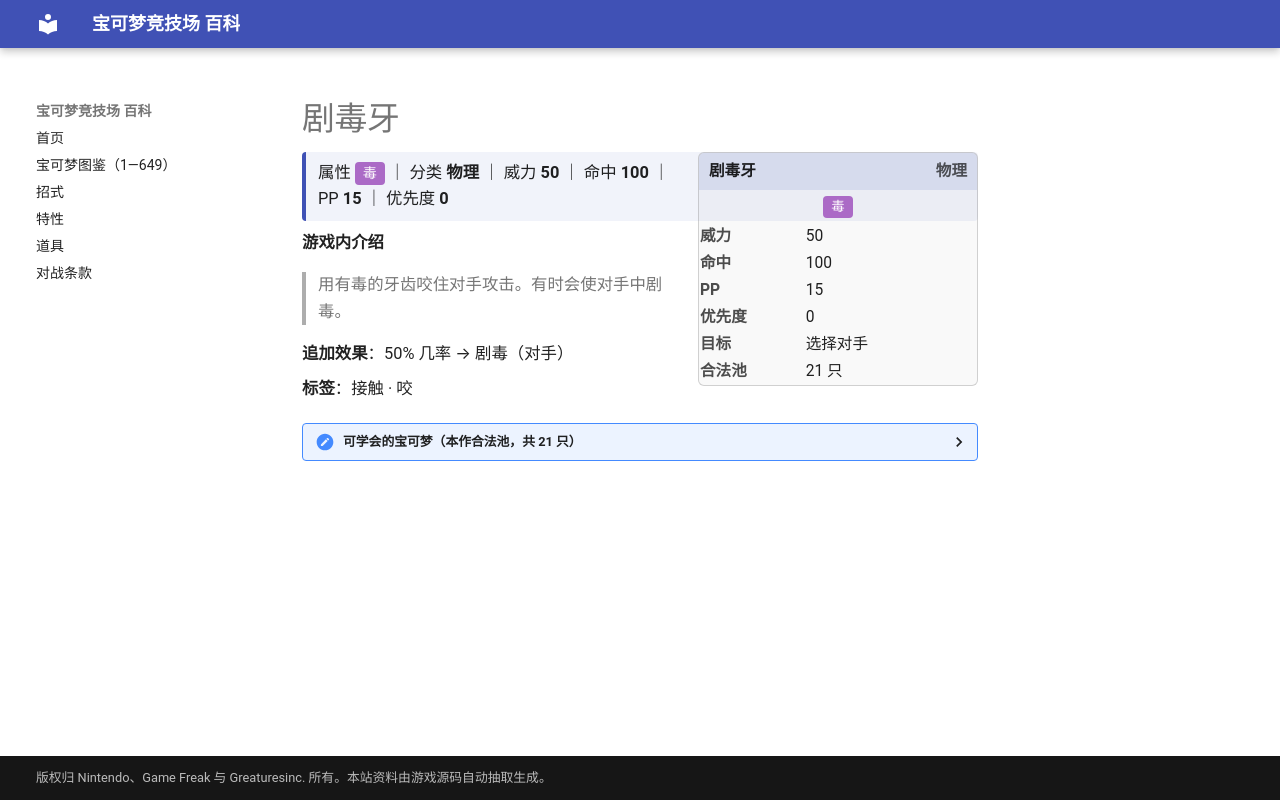

repository: nanmoboys/pkmn-arena-wiki · page: moves/剧毒牙/index.html · generator: mkdocs

# 剧毒牙

<div class="infobox">
<div class="ib-h"><span>剧毒牙</span><span class="ib-no">物理</span></div>
<div class="ib-ty"><span class="tp" style="background:#AB6AC6">毒</span></div>
<table class="ib-t"><tr><th>威力</th><td>50</td></tr><tr><th>命中</th><td>100</td></tr><tr><th>PP</th><td>15</td></tr><tr><th>优先度</th><td>0</td></tr><tr><th>目标</th><td>选择对手</td></tr><tr><th>合法池</th><td>21 只</td></tr></table></div>
<div class="head-stat">属性 <span class="tp" style="background:#AB6AC6">毒</span> ｜ 分类 <b>物理</b> ｜ 威力 <b>50</b> ｜ 命中 <b>100</b> ｜ PP <b>15</b> ｜ 优先度 <b>0</b></div>

**游戏内介绍**

> 用有毒的牙齿咬住对手攻击。有时会使对手中剧毒。

**追加效果**：50% 几率 → 剧毒（对手）

**标签**：接触 · 咬

<details class="pool"><summary>可学会的宝可梦（本作合法池，共 21 只）</summary>

<p>阿柏蛇、阿柏怪、尼多兰、尼多娜、尼多后、超音蝠、大嘴蝠、毛球、摩鲁蛾、臭泥、臭臭泥、叉字蝠、土狼犬、大狼犬、大嘴娃、利牙鱼、巨牙鲨、饭匙蛇、钳尾蝎、龙王蝎、麻麻鳗鱼王</p>

</details>
